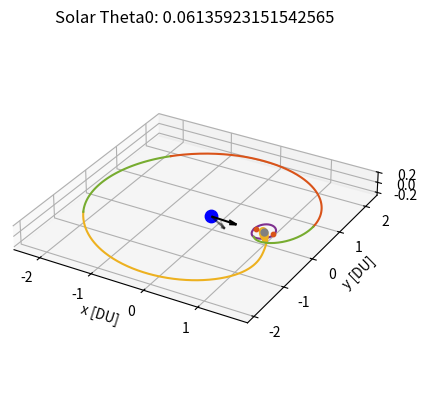

This figure's Python source:
# [redacted]
# AERO 599
# Bicircular Restricted 4 Body Problem
# Earth moon system with solar perturbation, varying starting sun true anomaly

import os
clear = lambda: os.system('clear')
clear()

import numpy as np
from scipy.integrate import solve_ivp
from scipy.optimize import fsolve
import matplotlib
import matplotlib.pyplot as plt
from functools import partial
# from mpl_toolkits.mplot3d import Axes3D

# Initialize variables
mu = 0.012150585609624  # Earth-Moon system mass ratio
omega_S = 1  # Sun's angular velocity (rev/TU)
mass_S = 1.988416e30 / (5.974e24 + 73.48e21) # Sun's mass ratio relative to the Earth-Moon system
dist_S = 149.6e6 / 384.4e3 # Distance of the sun in Earth-moon distances to EM Barycenter
tol = 1e-12 # Tolerancing for accuracy
Omega0 = 0 # RAAN of sun in EM system (align to vernal equinox)
theta0 = 13*np.pi/8 # true anomaly of sun at start
inc = 5.145 * (np.pi/180) # Inclination of moon's orbit (sun's ecliptic with respect to the moon)


# CR3BP Equations of Motion
def cr3bp_equations(t, state, mu):
    # Unpack the state vector
    x, y, z, vx, vy, vz = state
    
    # Distances to primary and secondary
    r1, r2 = r1_r2(x, y, z, mu)

    # Equations of motion
    ax = 2*vy + x - (1 - mu)*(x + mu)/r1**3 - mu*(x - (1 - mu))/r2**3
    ay = -2*vx + y - (1 - mu)*y/r1**3 - mu*y/r2**3
    az = -(1 - mu)*z/r1**3 - mu*z/r2**3
    
    return [vx, vy, vz, ax, ay, az]

# BCR4BP Equations of Motion
def bcr4bp_equations(t, state, mu, inc, Omega, theta0):
    # Unpack the state vector
    x, y, z, vx, vy, vz = state

    # Distances to primary and secondary
    r1, r2 = r1_r2(x, y, z, mu)

    # Accelerations from the Sun's gravity (transformed)
    a_Sx, a_Sy, a_Sz = sun_acceleration(x, y, z, t, inc, Omega, theta0)

    # Full equations of motion with Coriolis and Sun's effect
    ax = 2 * vy + x - (1 - mu) * (x + mu) / r1**3 - mu * (x - (1 - mu)) / r2**3 + a_Sx
    ay = -2 * vx + y - (1 - mu) * y / r1**3 - mu * y / r2**3 + a_Sy
    az = -(1 - mu) * z / r1**3 - mu * z / r2**3 + a_Sz

    return [vx, vy, vz, ax, ay, az]

# Sun's position as a function of time (circular motion)
def sun_position(t, inc, Omega0, theta0):
    # Sun's position in the equatorial plane (circular motion)
    r_Sx = dist_S * (np.cos((t+theta0) - Omega0) * np.cos(Omega0) - np.sin((t+theta0) - Omega0) * np.sin(Omega0) * np.cos(inc))
    r_Sy = dist_S * (np.cos((t+theta0) - Omega0) * np.sin(Omega0) + np.sin(- (t+theta0) - Omega0) * np.cos(Omega0) * np.cos(inc))
    r_Sz = dist_S * (np.sin((t+theta0) - Omega0) * np.sin(inc))
    # r_S= np.array([r_Sx_eq, r_Sy_eq, r_Sz_eq])
    # return r_S[0], r_S[1], r_S[2]
    return r_Sx, r_Sy, r_Sz

r_Sx0, r_Sy0, r_Sz0 = sun_position(0, inc, Omega0, theta0)

def sun_acceleration(x, y, z, t, inc, Omega, theta0):
    # Get Sun's transformed position
    r_Sx, r_Sy, r_Sz = sun_position(t, inc, Omega, theta0)
    
    # Relative distance to the Sun
    r_S = np.sqrt((x - r_Sx)**2 + (y - r_Sy)**2 + (z - r_Sz)**2)
    dist_S = np.sqrt(r_Sx**2 + r_Sy**2 + r_Sz**2)
    
    # Accelerations
    a_Sx = -mass_S * (x - r_Sx) / r_S**3 - (mass_S * r_Sx) / dist_S**3
    a_Sy = -mass_S * (y - r_Sy) / r_S**3 - (mass_S * r_Sy) / dist_S**3
    a_Sz = -mass_S * (z - r_Sz) / r_S**3 - (mass_S * r_Sz) / dist_S**3
    
    return a_Sx, a_Sy, a_Sz

# Distance from satellite to Earth and Moon
def r1_r2(x, y, z, mu):
    r1 = np.sqrt((x + mu)**2 + y**2 + z**2)  # Distance to Earth
    r2 = np.sqrt((x - (1 - mu))**2 + y**2 + z**2)  # Distance to Moon
    return r1, r2

# Moon centered position
def MCI(x, y, z, mu):
    # moves position from canonical in to moon centered kilometers, for J2 calculation
    xMCI = (x - (1-mu)) * 384400
    yMCI = y * 384400
    zMCI = z * 384400

    return [xMCI, yMCI, zMCI]

# Moon J2 perturbation
def J2(x, y, z, mu):
    # J2 for moon in the moon frame, read in canonical units
    J2val = 202.7e-6
    Rmoon = 1737.5 # km

    # convert from km/s to DU/TU^2
    DUtokm = 384.4e3 # kms in 1 DU
    TUtoS  = 375190.25852 # s in 1 3BP TU

    # position read in as canonical, needs to be in MCI for moon J2
    [xMCI, yMCI, zMCI] = MCI(x, y, z, mu)
    rmoonsc = np.sqrt(xMCI**2 + yMCI**2 + zMCI**2) # now also in km

    # appears to get up to e-13 for NRHO
    aJ2 = [- (3 * J2val * mu * Rmoon**2 / (2 * rmoonsc**5)) * (1 - 5 * (zMCI/rmoonsc)**2) * xMCI, - (3 * J2val * mu * Rmoon**2 / (2 * rmoonsc**5)) * (1 - 5 * (zMCI/rmoonsc)**2) * yMCI, - (3 * J2val * mu * Rmoon**2 / (2 * rmoonsc**5))* (3 - 5 * (zMCI/rmoonsc)**2) * zMCI]

    # convert from km/s^2 to DU/TU^2
    DUtokm = 384.4e3 # kms in 1 DU
    TUtoS  = 375190.25852 # s in 1 3BP TU

    aJ2_canonical = aJ2
    aJ2_canonical[0] = aJ2[0] / DUtokm * TUtoS**2
    aJ2_canonical[1] = aJ2[1] / DUtokm * TUtoS**2
    aJ2_canonical[2] = aJ2[2] / DUtokm * TUtoS**2

    return aJ2_canonical


    # moves position from canonical in to moon centered kilometers, for J2 calculation
    xMCI = (x - (1-mu)) * 384400
    yMCI = y * 384400
    zMCI = z * 384400

    return [xMCI, yMCI, zMCI]

# Effective potential U(x, y) - Use with jacobi constant
def U(x, y, mu):
    r1, r2 = r1_r2(x, y, mu)
    return 0.5 * (x**2 + y**2) + (1 - mu)/r1 + mu/r2

# Function to find the roots for L1, L2, L3 along the x-axis
def lagrange_x_eq(x, mu, point):
    r1 = abs(x + mu)
    r2 = abs(x - (1 - mu))
    if point == 'L1':
        return x - (1 - mu)/(x + mu)**2 + mu/(x - (1 - mu))**2
    elif point == 'L2':
        return x - (1 - mu)/(x + mu)**2 - mu/(x - (1 - mu))**2
    elif point == 'L3':
        return x + (1 - mu)/(x + mu)**2 + mu/(x - (1 - mu))**2

# Solving for L1, L2, L3 along the x-axis
L1_x = fsolve(lagrange_x_eq, 0.8, args=(mu, 'L1'))[0]
L2_x = fsolve(lagrange_x_eq, 1.2, args=(mu, 'L2'))[0]
L3_x = fsolve(lagrange_x_eq, - 1.2, args=(mu, 'L3'))[0]

# Coordinates for L4 and L5 (equilateral triangle points)
L4_x = 0.5 - mu
L4_y = np.sqrt(3) / 2
L5_x = 0.5 - mu
L5_y = -np.sqrt(3) / 2


# Initial Conditions
# RHS FRT
# x0, y0, z0 = -1.15, 0, 0  # Initial position
# vx0, vy0, vz0 = 0, -0.0086882909, 0      # Initial velocity

# state0 is 9:2 NRHO
state0 = [1.0213448959167291E+0,	-4.6715051049863432E-27,	-1.8162633785360355E-1,	-2.3333471915735886E-13,	-1.0177771593237860E-1,	-3.4990116102675334E-12] # 1.5021912429136250E+0 TU period
# state1 is 70000km DRO
state1 = [8.0591079311650515E-1,	2.1618091280991729E-23,	3.4136631163268282E-25,	-8.1806482539864240E-13,	5.1916995982435687E-1,	-5.7262098359472236E-25] # 3.2014543457713667E+0 TU period

time1 = 3.2014543457713667E+0 # TU


# moon distance in km
moondist = (1 - mu - state1[0]) * 384.4e3
# print(moondist): 69937.2 km

moondistSQ = ((1 - mu - state1[0]))**2
# print(moondistSQ)

# Time span for the propagation 
t_span1 = (0, time1)  # Start and end times
t_span2 = (0, 1*2*np.pi) #
# t_eval = np.linspace(0, 29.46, 1000)  # Times to evaluate the solution, use for ECI plotting


# Solve the IVP
sol0_3BPNRHO = solve_ivp(cr3bp_equations, t_span1, state0, args=(mu,), rtol=tol, atol=tol)
sol0_3BPDRO = solve_ivp(cr3bp_equations, t_span1, state1, args=(mu,), rtol=tol, atol=tol)
DROx = sol0_3BPDRO.y[0,:]
DROy = sol0_3BPDRO.y[1,:]
DROz = sol0_3BPDRO.y[2,:]
DROvx = sol0_3BPDRO.y[3,:]
DROvy = sol0_3BPDRO.y[4,:]
DROvz = sol0_3BPDRO.y[5,:]


# sol1_4BPNRHO = solve_ivp(bcr4bp_equations, t_span2, state0, args=(mu,inc,Omega0,theta0,), rtol=tol, atol=tol)
# sol1_4BPDRO = solve_ivp(bcr4bp_equations, t_span2, state1, args=(mu,inc,Omega0,theta0,), rtol=tol, atol=tol)

# Unused, not sure about validity of equations (control law)
def bcr4bp_solarsail_equations_againstZ(t, state, mu, inc, Omega, theta0):
    # Unpack the state vector
    x, y, z, vx, vy, vz = state

    # Distances to primary and secondary
    r1, r2 = r1_r2(x, y, z, mu)

        # Solar Position
    r_Sx0, r_Sy0, r_Sz0 = sun_position(t, inc, Omega0, theta0)
    sunDistance = np.sqrt(r_Sx0**2 + r_Sy0**2 + r_Sz0**2)

    cr = 1.2
    Psrp = 4.57e-6 # Pa
    Amratio = 10 # m^2/kg
    # Amratio = 4.8623877 # m^2/kg
    SF = 1 # assume always in sun (NRHO designed for this)

    aSRPx = - Psrp * cr * (Amratio) * SF * ((r_Sx0-x) / sunDistance)
    aSRPy = - Psrp * cr * (Amratio) * SF * ((r_Sy0-y) / sunDistance)
    aSRPz = - Psrp * cr * (Amratio) * SF * ((r_Sz0-z) / sunDistance)

    # All in m/s^2, require DU/TU^2
    DUtom = 384.4e6 # m in 1 DU
    TUtoS4 = 406074.761647 # s in 1 4BP TU
    aSRPx = aSRPx / DUtom * TUtoS4**2
    aSRPy = aSRPy / DUtom * TUtoS4**2
    aSRPz = aSRPz / DUtom * TUtoS4**2

    zforvelocity = (aSRPz * vz) > 0

    if zforvelocity:
        aSRPx = 0
        aSRPy = 0
        aSRPz = 0

    # Accelerations from the Sun's gravity (transformed)
    a_Sx, a_Sy, a_Sz = sun_acceleration(x, y, z, t, inc, Omega, theta0)

    # Full equations of motion with Coriolis and Sun's effect
    ax = 2 * vy + x - (1 - mu) * (x + mu) / r1**3 - mu * (x - (1 - mu)) / r2**3 + a_Sx + aSRPx
    ay = -2 * vx + y - (1 - mu) * y / r1**3 - mu * y / r2**3 + a_Sy + aSRPy
    az = -(1 - mu) * z / r1**3 - mu * z / r2**3 + a_Sz + aSRPz

    return [vx, vy, vz, ax, ay, az]


def bcr4bp_solarsail_equations_withXY(t, state, mu, inc, Omega, theta0):
    # Unpack the state vector
    x, y, z, vx, vy, vz = state

    # Distances to primary and secondary
    r1, r2 = r1_r2(x, y, z, mu)

        # Solar Position
    r_Sx0, r_Sy0, r_Sz0 = sun_position(t, inc, Omega0, theta0)
    sunDistance = np.sqrt(r_Sx0**2 + r_Sy0**2 + r_Sz0**2)

    cr = 1.2
    Psrp = 4.57e-6 # Pa
    Amratio = 10 # m^2/kg
    # Amratio = 4.8623877 # m^2/kg
    SF = 1 # assume always in sun (NRHO designed for this, DRO close enough)

    aSRPx = - Psrp * cr * (Amratio) * SF * ((r_Sx0-x) / sunDistance)
    aSRPy = - Psrp * cr * (Amratio) * SF * ((r_Sy0-y) / sunDistance)
    aSRPz = - Psrp * cr * (Amratio) * SF * ((r_Sz0-z) / sunDistance)

    # All in m/s^2, require DU/TU^2
    DUtom = 384.4e6 # m in 1 DU
    TUtoS4 = 406074.761647 # s in 1 4BP TU
    aSRPx = aSRPx / DUtom * TUtoS4**2
    aSRPy = aSRPy / DUtom * TUtoS4**2
    aSRPz = aSRPz / DUtom * TUtoS4**2

    if r2 < .0105:
        aSRPx = 0
        aSRPy = 0
        aSRPz = 0

    xagainstvelocity = (aSRPx * vx) < 0

    if xagainstvelocity:
        aSRPx = 0
        aSRPy = 0
        aSRPz = 0

    yagainstvelocity = (aSRPy * vy) < 0

    if yagainstvelocity:
        aSRPx = 0
        aSRPy = 0
        aSRPz = 0

    # Accelerations from the Sun's gravity (transformed)
    a_Sx, a_Sy, a_Sz = sun_acceleration(x, y, z, t, inc, Omega, theta0)

    # Full equations of motion with Coriolis and Sun's effect
    ax = 2 * vy + x - (1 - mu) * (x + mu) / r1**3 - mu * (x - (1 - mu)) / r2**3 + a_Sx + aSRPx
    ay = -2 * vx + y - (1 - mu) * y / r1**3 - mu * y / r2**3 + a_Sy + aSRPy
    az = -(1 - mu) * z / r1**3 - mu * z / r2**3 + a_Sz + aSRPz

    return [vx, vy, vz, ax, ay, az]


def bcr4bp_solarsail_equations_againstXY(t, state, mu, inc, Omega, theta0):
    # Unpack the state vector
    x, y, z, vx, vy, vz = state

    # Distances to primary and secondary
    r1, r2 = r1_r2(x, y, z, mu)

        # Solar Position
    r_Sx0, r_Sy0, r_Sz0 = sun_position(t, inc, Omega0, theta0)
    sunDistance = np.sqrt(r_Sx0**2 + r_Sy0**2 + r_Sz0**2)

    cr = 1.2
    Psrp = 4.57e-6 # Pa
    Amratio = 10 # m^2/kg
    # Amratio = 4.8623877 # m^2/kg
    SF = 1 # assume always in sun (NRHO designed for this, DRO close enough)

    aSRPx = - Psrp * cr * (Amratio) * SF * ((r_Sx0-x) / sunDistance)
    aSRPy = - Psrp * cr * (Amratio) * SF * ((r_Sy0-y) / sunDistance)
    aSRPz = - Psrp * cr * (Amratio) * SF * ((r_Sz0-z) / sunDistance)

    # All in m/s^2, require DU/TU^2
    DUtom = 384.4e6 # m in 1 DU
    TUtoS4 = 406074.761647 # s in 1 4BP TU
    aSRPx = aSRPx / DUtom * TUtoS4**2
    aSRPy = aSRPy / DUtom * TUtoS4**2
    aSRPz = aSRPz / DUtom * TUtoS4**2

    if r2 < .0105:
        aSRPx = 0
        aSRPy = 0
        aSRPz = 0

    xagainstvelocity = (aSRPx * vx) > 0

    if xagainstvelocity:
        aSRPx = 0
        aSRPy = 0
        aSRPz = 0

    yagainstvelocity = (aSRPy * vy) > 0

    if yagainstvelocity:
        aSRPx = 0
        aSRPy = 0
        aSRPz = 0

    # Accelerations from the Sun's gravity (transformed)
    a_Sx, a_Sy, a_Sz = sun_acceleration(x, y, z, t, inc, Omega, theta0)

    # Full equations of motion with Coriolis and Sun's effect
    ax = 2 * vy + x - (1 - mu) * (x + mu) / r1**3 - mu * (x - (1 - mu)) / r2**3 + a_Sx + aSRPx
    ay = -2 * vx + y - (1 - mu) * y / r1**3 - mu * y / r2**3 + a_Sy + aSRPy
    az = -(1 - mu) * z / r1**3 - mu * z / r2**3 + a_Sz + aSRPz

    return [vx, vy, vz, ax, ay, az]


# Check function for DRO distance
from functools import wraps
from typing import List, Union, Optional, Callable


def event_listener():
    """
    Custom decorator to set direction and terminal values for event handling
    """

    def decorator(func):
        @wraps(func)
        def wrapper(*args, **kwargs):
            return func(*args, **kwargs)

        wrapper.direction = -1
        wrapper.terminal = True
        return wrapper

    return decorator

@event_listener()
def DRO_event(time: float, state: Union[List, np.ndarray], *opts):
    """
    Event listener for `solve_ivp` to quit integration when crossing DRO
    """

   # Compute current position of the spacecraft

    x = state[0]
    y = state[1]

    # Find point closest to in circleplot

    space = np.linspace(0,360)
    circleplotx = np.sqrt(.035) * np.sin(2*np.pi*space/100) + (1-.68*mu)
    circleploty = np.sqrt(.061) * np.cos(2*np.pi*space/100)
    distunder = 1

    for i in range(1,len(space)):

        distance = (x - circleplotx[i])**2 + (y - circleploty[i])**2
        # This can miss and go through if too low
        if distance < .0001:
            # See if greater than that point
    
            distunder = (circleplotx[i]-x) + (circleploty[i]-y)

    # Cross from positive to negative
    # output = moondistSQ - distance
    output = distunder
    # print(output)

    return output


# Ensure the solver stops at the event
# event_DROintercept.terminal = True  
# event_DROintercept.direction = 0  # Detect both approaching and receding


# Hypothetical transfer maneuvers
# Starting with 3BP NRHO characteristics, looking for 3BP DRO characteristics

# Loop to check for the last time orbit crosses the xy plane inside of the DRO

# Am = .001, theta0 = 3.8288160465625496, deltav = 0.40493730289588753
# Am = .005, theta0 = 1.6812429435226592, deltav = 0.4313581060787977
# Am = .01, theta0 = 4.822835597112472, deltav = 0.4258592250225026
# Am = .05, theta0 = 3.742913122440954, deltav = 0.36926246709170213
# Am = .07, theta0 = 2.073942025221382, deltav = 0.41446372408631577
# Am = .1, theta0 = 1.6935147898257443, deltav = 0.3759867211358866
# Am = .5, theta0 = 0.1595340019401067, deltav = 0.4019372064876697
# Am = .75, theta0 = 2.049398332615212, deltav = 0.4099516793670503
# Am = 1, theta0 = 1.914408023281276, deltav = 0.3403664504612836
# Am = 2, theta0 = 5.154175447295781, deltav = 0.2920858816032296       (error)
# Am = 5, theta0 = 0.9817477042468091, deltav = 0.4262960566246122
# Am = 10, theta0 = 0.06135923151542565, deltav = 0.37346585304863633
# Am = 15, theta0 = 5.105088062083439, deltav = 0.39902776634298043
# Am = 20, theta0 = 5.301437602932808, deltav = 0.42094563555352793     (error)


# Change to desired angle
theta0 = 0.06135923151542565


tspant1 = (0,16) # for DRO x-y intersection
# solT0 = solve_ivp(bcr4bp_constantthrust_equations_antivelocity, tspant1, state1CT, args=(mu,inc,Omega0,theta0,thrust,), rtol=tol, atol=tol)
solT0 = solve_ivp(bcr4bp_solarsail_equations_againstZ, tspant1, state0, args=(mu,inc,Omega0,theta0,), rtol=tol, atol=tol)
x = solT0.y[0,:]
y = solT0.y[1,:]
z = solT0.y[2,:]
vx = solT0.y[3,:]
vy = solT0.y[4,:]

t = solT0.t

for i in range(1,len(solT0.y[0,:])):

    # distance = (x[i] - (1 - mu))**2 + y[i]**2
    xyplanecross = (z[i-1] * z[i]) < 0

    # if distance < moondistSQ:
        # Only keeps the last place crossing
    if xyplanecross:
        tend = t[i]

# print(' tend:',tend)

tspant2 = (0,tend) # for 0 z position
solT1 = solve_ivp(bcr4bp_solarsail_equations_againstZ, tspant2, state0, args=(mu,inc,Omega0,theta0,), rtol=tol, atol=tol)
xend = solT1.y[0,-1] 
yend = solT1.y[1,-1]

vzend = solT1.y[5,-1] 
# print(vzend)

newstate1 = solT1.y[:,-1] + [0, 0, 0, 0, 0, -vzend]
tspant3 = (tend,tend + 1.5)  # Chance here to let trajectory try longer or shorter
deltav1 = np.abs(vzend)

# Now on XY plane, need to get out to DRO
# Solve with the event function
solT2 = solve_ivp(bcr4bp_solarsail_equations_withXY, tspant3, newstate1, args=(mu, inc, Omega0, theta0), rtol=tol, atol=tol)
# solT2 = solve_ivp(bcr4bp_equations, tspant3, newstate1, args=(mu, inc, Omega0, theta0), rtol=tol, atol=tol, events = DRO_event)

x = solT2.y[0,:]
xend = x[-1]
y = solT2.y[1,:]
yend = y[-1]
vx = solT2.y[3,:]
vxend = vx[-1]
vy = solT2.y[4,:]
vyend = vy[-1]
tend2 = solT2.t[-1]


newstate2 = solT2.y[:,-1]
tspant4 = (tend2,tend2 + 2.8)

# solT3 = solve_ivp(bcr4bp_solarsail_equations_againstXY, tspant4, newstate2, args=(mu, inc, Omega0, theta0), rtol=tol, atol=tol)
solT3 = solve_ivp(bcr4bp_equations, tspant4, newstate2, args=(mu, inc, Omega0, theta0), rtol=tol, atol=tol, events = DRO_event)
# solT3 = solve_ivp(bcr4bp_solarsail_equations_withXY, tspant4, newstate2, args=(mu, inc, Omega0, theta0), rtol=tol, atol=tol)

x = solT3.y[0,:]
xend = x[-1]
y = solT3.y[1,:]
yend = y[-1]
vx = solT3.y[3,:]
vxend = vx[-1]
vy = solT3.y[4,:]
vyend = vy[-1]
tend3 = solT3.t[-1]


newstate3 = solT3.y[:,-1]
tspant5 = (tend3,tend3 + 2.1)

solT4 = solve_ivp(bcr4bp_solarsail_equations_withXY, tspant5, newstate3, args=(mu, inc, Omega0, theta0), rtol=tol, atol=tol, events = DRO_event)
# solT4 = solve_ivp(bcr4bp_equations, tspant5, newstate3, args=(mu, inc, Omega0, theta0), rtol=tol, atol=tol, events = DRO_event)

x = solT4.y[0,:]
xend = x[-1]
y = solT4.y[1,:]
yend = y[-1]
vx = solT4.y[3,:]
vxend = vx[-1]
vy = solT4.y[4,:]
vyend = vy[-1]
tend4 = solT4.t[-1]

# print(' tend4:',tend4)

# Closest DRO point
r = []
for j in range(0,len(sol0_3BPDRO.y[0,:])):
    trajectorydistance = np.sqrt((xend - DROx[j])**2 + (yend - DROy[j])**2) # not using z distance
    # Implement velocity check as well
    # relativevelocity = np.sqrt((vxend - DROvx[j])**2 + (vyend - DROvy[j])**2)
    r.append((j, trajectorydistance))


cpa = min(r, key=lambda e: e[1])
j, cpavalue = cpa

deltav2 = np.sqrt( (DROvx[j] - vxend)**2 + (DROvy[j] - vyend)**2 )
deltav = deltav1 + deltav2
# print('  deltav1: ', deltav1, 'DU/TU')
# print('  deltav2: ', deltav2, 'DU/TU')
DUtokm = 384.4e3 # kms in 1 DU
TUtoS4 = 406074.761647 # s in 1 4BP TU
deltavS = deltav * DUtokm / TUtoS4
deltavS1 = deltav1 * DUtokm / TUtoS4

print('  deltav1: ', deltavS1, 'km/s')
print('  deltavS: ', deltavS, 'km/s')

print('  tend:    ', tend4, 'TU')
tendS = tend4 * TUtoS4
tendday = tendS / (3600 * 24)
print('  tend:    ', tendday, 'days')


space = np.linspace(0,100)
circleplotx = np.sqrt(.035) * np.sin(2*np.pi*space/100) + (1-.68*mu)
circleploty = np.sqrt(.061) * np.cos(2*np.pi*space/100)

# MATLAB Default colors
# 1: [0, 0.4470, 0.7410]        Blue
# 2: [0.8500, 0.3250, 0.0980]   Red
# 3: [0.9290, 0.6940, 0.1250]   Yellow
# 4: [0.4940, 0.1840, 0.5560]   Purple
# 5: [0.4660, 0.6740, 0.1880]
# 6: [0.3010, 0.7450, 0.9330]
# 7: [0.6350, 0.0780, 0.1840]



r_Sx0, r_Sy0, r_Sz0 = sun_position(0, inc, Omega0, theta0)
r_Sx1, r_Sy1, r_Sz1 = sun_position(tend4, inc, Omega0, theta0)

sundist = np.sqrt(r_Sx0**2 + r_Sy0**2 + r_Sz0**2)


# Plot the trajectory
fig = plt.figure()
ax = fig.add_subplot(111, projection='3d')
# Plot Moon, Lagrange Points
ax.scatter(-mu, 0, 0, color='blue', label='Earth', s=80)  # Primary body (Earth)
ax.scatter(1 - mu, 0, 0, color='gray', label='Moon', s=25)  # Secondary body (Moon)
ax.scatter([L1_x], [0], [0], color=[0.8500, 0.3250, 0.0980], s=10, label='L Points')
ax.scatter([L2_x], [0], [0], color=[0.8500, 0.3250, 0.0980], s=10)

# Plot the trajectories
# ax.plot(sol0_3BPNRHO.y[0], sol0_3BPNRHO.y[1], sol0_3BPNRHO.y[2], color=[0, 0.4470, 0.7410], label='9:2 NRHO')
ax.plot(sol0_3BPDRO.y[0], sol0_3BPDRO.y[1], sol0_3BPDRO.y[2], color=[0.4940, 0.1840, 0.5560], label='70000km DRO')

# ax.plot(solT0.y[0], solT0.y[1], solT0.y[2], color=[0.9290, 0.6940, 0.1250], label='Solar Sail')
# ax.plot(solT01.y[0], solT01.y[1], solT01.y[2], color=[0.4660, 0.6740, 0.1880], label='Coast')
ax.plot(solT1.y[0], solT1.y[1], solT1.y[2], color=[0.9290, 0.6940, 0.1250])
ax.plot(solT2.y[0], solT2.y[1], solT2.y[2], color=[0.4660, 0.6740, 0.1880])
# ax.scatter([newstate1[0]], [newstate1[1]], [newstate1[2]], color=[0.8500, 0.3250, 0.0980], s=10, label='Maneuver')
ax.plot(solT3.y[0], solT3.y[1], solT3.y[2], color=[0.8500, 0.3250, 0.0980], label='Coast')
ax.plot(solT4.y[0], solT4.y[1], solT4.y[2], color=[0.4660, 0.6740, 0.1880], label='DRO Connect')

# ax.plot(circleplotx,circleploty)

# Solar Positions
ax.quiver(-mu,0,0, r_Sx0/sundist, r_Sy0/sundist, r_Sz0/sundist, length = .5, color=[0,0,0], alpha = 1, label='Initial Sun Vector')
ax.quiver(-mu,0,0, r_Sx1/sundist, r_Sy1/sundist, r_Sz1/sundist, length = .5, color=[0,0,0], alpha = .5, label='Final SUn Vector')


zticks = -.2, 0, .2
# Labels and plot settings
ax.set_xlabel('x [DU]')
ax.set_ylabel('y [DU]')
ax.set_zlabel('z [DU]')
ax.set_zticks(zticks)
ax.set_title(f'Solar Theta0: {theta0}')
ax.set_aspect('equal', adjustable='box')

# ax.legend()
# bbox_to_anchor=(100, 100)

# ax.legend.set_draggable(True)
plt.show()


